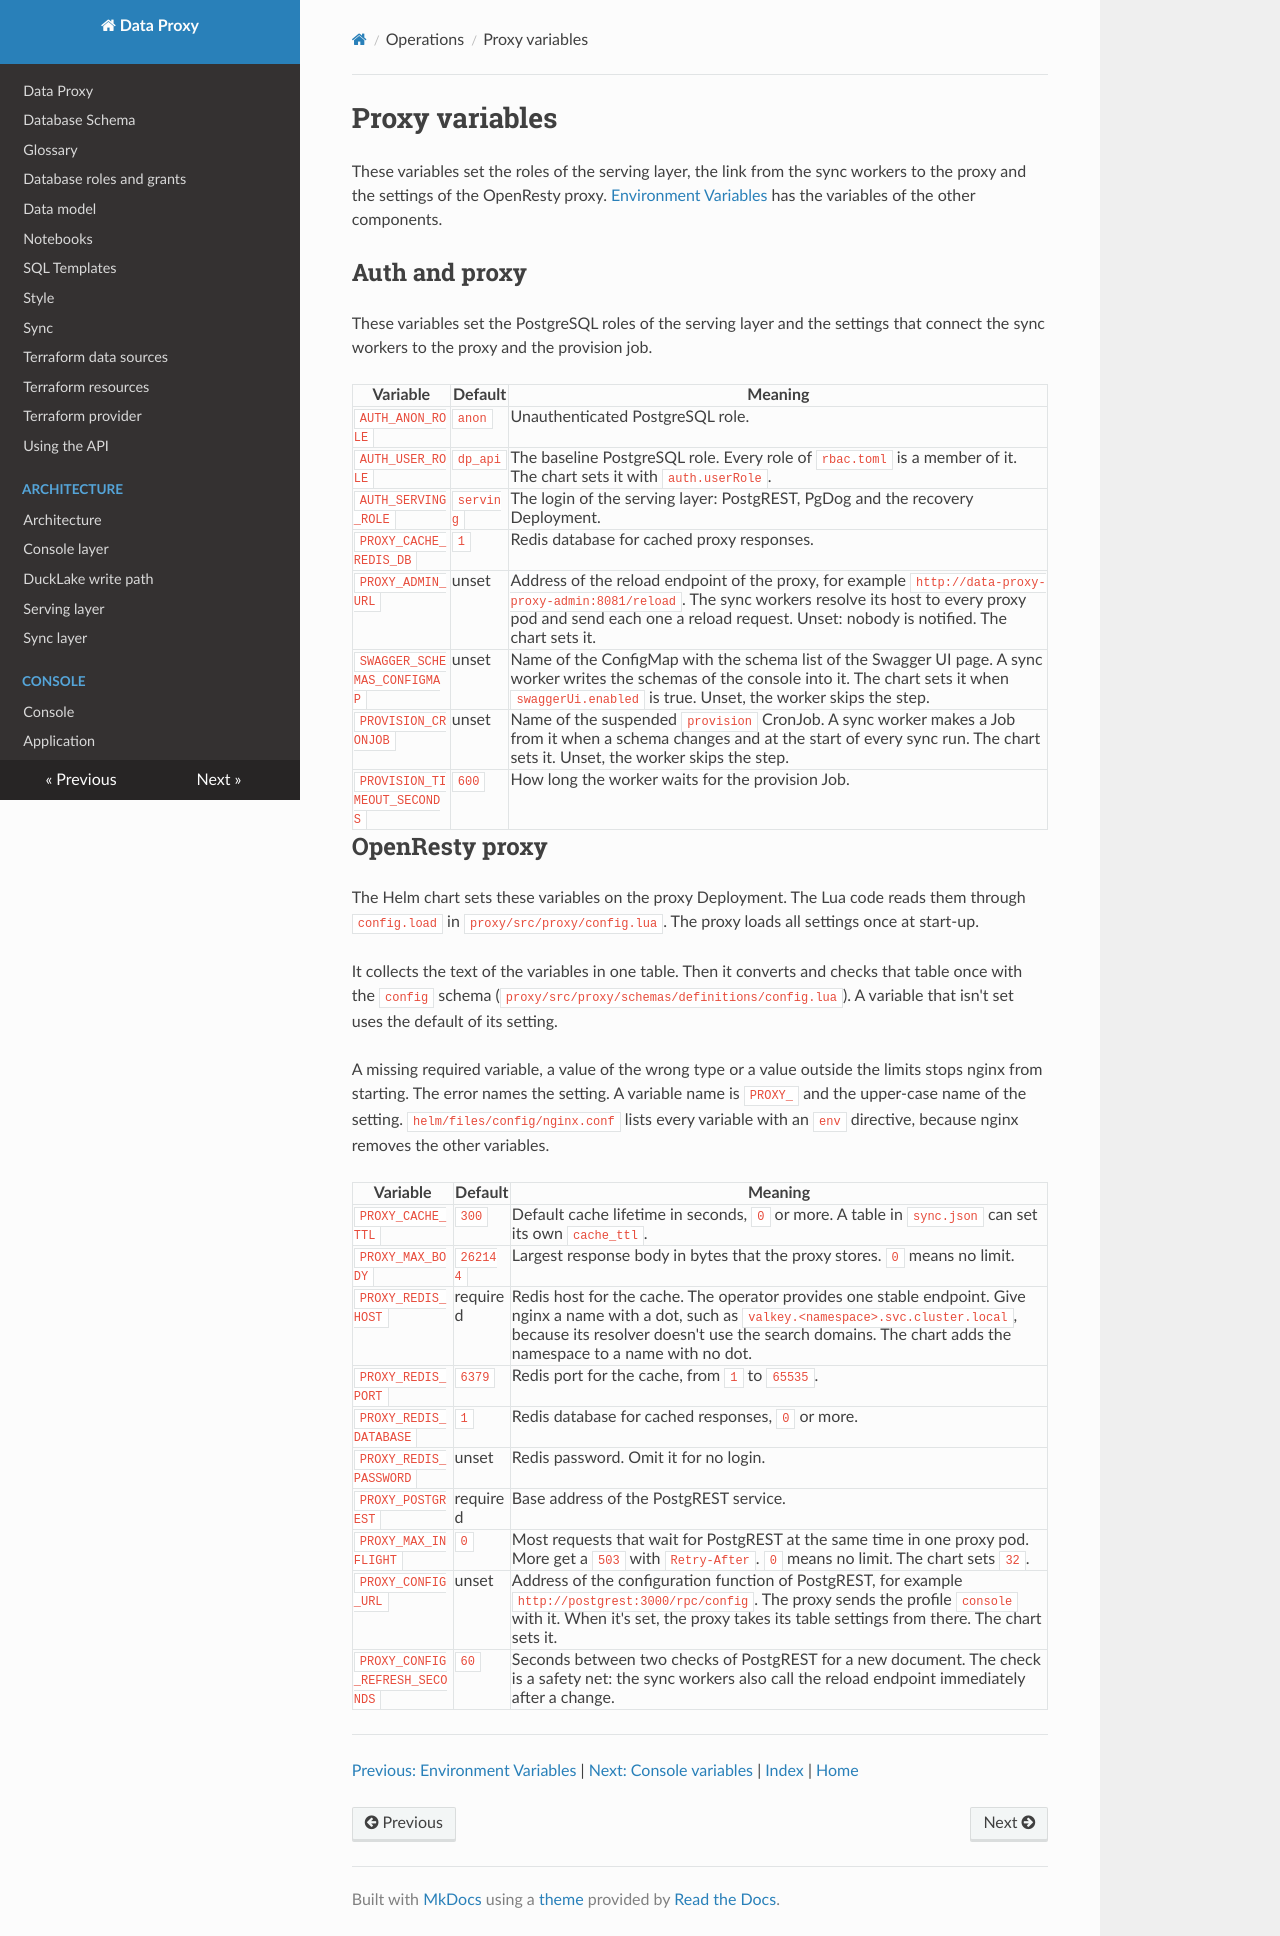

repository: prefeitura-rio/data-proxy · page: operations/proxy/index.html · generator: mkdocs

# Proxy variables

These variables set the roles of the serving layer, the link from the sync workers to the proxy and the settings of the OpenResty proxy. [Environment Variables](environment.md) has the variables of the other components.

## Auth and proxy

These variables set the PostgreSQL roles of the serving layer and the settings that connect the sync workers to the proxy and the provision job.

| Variable | Default | Meaning |
| --- | --- | --- |
| `AUTH_ANON_ROLE` | `anon` | Unauthenticated PostgreSQL role. |
| `AUTH_USER_ROLE` | `dp_api` | The baseline PostgreSQL role. Every role of `rbac.toml` is a member of it. The chart sets it with `auth.userRole`. |
| `AUTH_SERVING_ROLE` | `serving` | The login of the serving layer: PostgREST, PgDog and the recovery Deployment. |
| `PROXY_CACHE_REDIS_DB` | `1` | Redis database for cached proxy responses. |
| `PROXY_ADMIN_URL` | unset | Address of the reload endpoint of the proxy, for example `http://data-proxy-proxy-admin:8081/reload`. The sync workers resolve its host to every proxy pod and send each one a reload request. Unset: nobody is notified. The chart sets it. |
| `SWAGGER_SCHEMAS_CONFIGMAP` | unset | Name of the ConfigMap with the schema list of the Swagger UI page. A sync worker writes the schemas of the console into it. The chart sets it when `swaggerUi.enabled` is true. Unset, the worker skips the step. |
| `PROVISION_CRONJOB` | unset | Name of the suspended `provision` CronJob. A sync worker makes a Job from it when a schema changes and at the start of every sync run. The chart sets it. Unset, the worker skips the step. |
| `PROVISION_TIMEOUT_SECONDS` | `600` | How long the worker waits for the provision Job. |

## OpenResty proxy

The Helm chart sets these variables on the proxy Deployment. The Lua code reads them through `config.load` in `proxy/src/proxy/config.lua`. The proxy loads all settings once at start-up.

It collects the text of the variables in one table. Then it converts and checks that table once with the `config` schema (`proxy/src/proxy/schemas/definitions/config.lua`). A variable that isn't set uses the default of its setting.

A missing required variable, a value of the wrong type or a value outside the limits stops nginx from starting. The error names the setting. A variable name is `PROXY_` and the upper-case name of the setting. `helm/files/config/nginx.conf` lists every variable with an `env` directive, because nginx removes the other variables.

| Variable | Default | Meaning |
| --- | --- | --- |
| `PROXY_CACHE_TTL` | `300` | Default cache lifetime in seconds, `0` or more. A table in `sync.json` can set its own `cache_ttl`. |
| `PROXY_MAX_BODY` | `262144` | Largest response body in bytes that the proxy stores. `0` means no limit. |
| `PROXY_REDIS_HOST` | required | Redis host for the cache. The operator provides one stable endpoint. Give nginx a name with a dot, such as `valkey.<namespace>.svc.cluster.local`, because its resolver doesn't use the search domains. The chart adds the namespace to a name with no dot. |
| `PROXY_REDIS_PORT` | `6379` | Redis port for the cache, from `1` to `65535`. |
| `PROXY_REDIS_DATABASE` | `1` | Redis database for cached responses, `0` or more. |
| `PROXY_REDIS_PASSWORD` | unset | Redis password. Omit it for no login. |
| `PROXY_POSTGREST` | required | Base address of the PostgREST service. |
| `PROXY_MAX_INFLIGHT` | `0` | Most requests that wait for PostgREST at the same time in one proxy pod. More get a `503` with `Retry-After`. `0` means no limit. The chart sets `32`. |
| `PROXY_CONFIG_URL` | unset | Address of the configuration function of PostgREST, for example `http://postgrest:3000/rpc/config`. The proxy sends the profile `console` with it. When it's set, the proxy takes its table settings from there. The chart sets it. |
| `PROXY_CONFIG_REFRESH_SECONDS` | `60` | Seconds between two checks of PostgREST for a new document. The check is a safety net: the sync workers also call the reload endpoint immediately after a change. |

<!-- nav:start -->
---

[Previous: Environment Variables](./environment.md) | [Next: Console variables](./console.md) | [Index](./index.md) | [Home](../index.md)
<!-- nav:end -->
